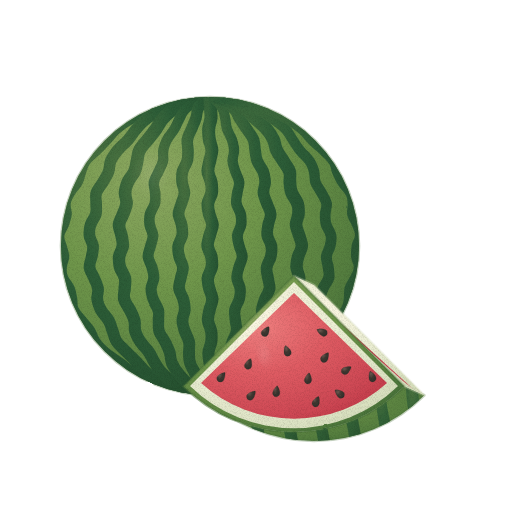
t = 0.00 s
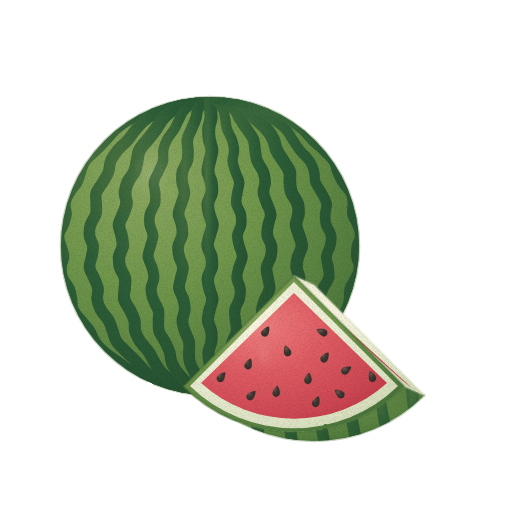
t = 1.43 s
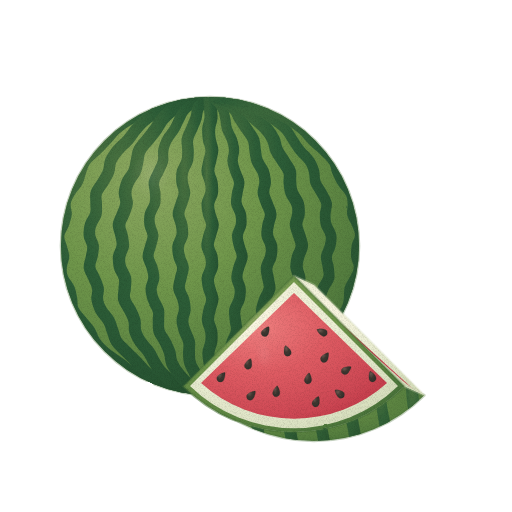
t = 2.85 s
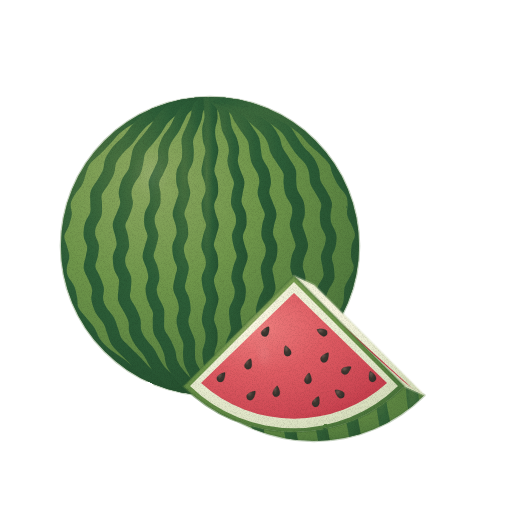
t = 3.80 s
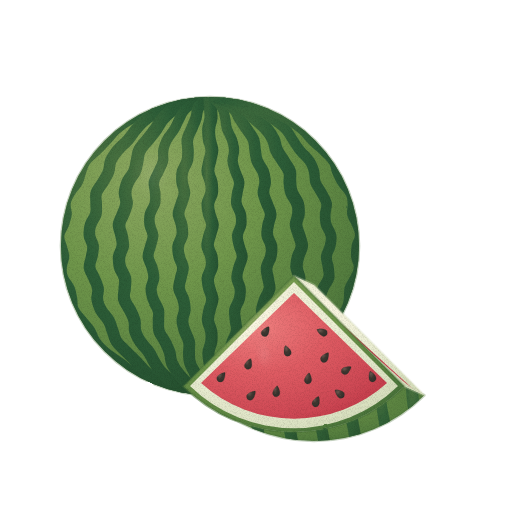
t = 4.75 s
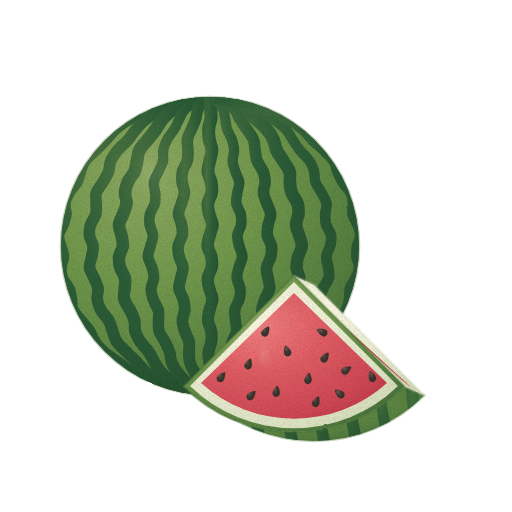
t = 6.18 s

The animated SVG that drew these frames (rendered in a browser with its animation timeline set to each time). Animation: 2 CSS @keyframes rules; one cycle of 7.60 s, repeats indefinitely.

<svg xmlns="http://www.w3.org/2000/svg" viewBox="0 0 512 512" role="img" aria-label="수박 — 움직임, 윤곽 없는 수채" data-asset="watercolor-watermelon-motion" data-food="watermelon" data-style="watercolor" data-variant="motion" stroke-linecap="round" stroke-linejoin="round"><title>수박</title><desc>단면 없는 둥근 줄무늬 통수박 한 개 앞에 붉은 과육과 검은 씨가 드러난 사분의 일 조각이 붙어 놓여 있다.</desc><style>[data-asset="watercolor-watermelon-motion"] [data-part="whole-shine"]{transform-box:fill-box;transform-origin:center;animation:watercolor-watermelon-motion-m0 7.6s cubic-bezier(.37,0,.63,1) 0s infinite}[data-asset="watercolor-watermelon-motion"] [data-part="cut-shine"]{transform-box:fill-box;transform-origin:center;animation:watercolor-watermelon-motion-m1 7.6s cubic-bezier(.37,0,.63,1) -2.888s infinite}@keyframes watercolor-watermelon-motion-m0{0%,100%{opacity:0.34}25%{opacity:0.453}75%{opacity:0.273}}@keyframes watercolor-watermelon-motion-m1{0%,100%{opacity:0.38}25%{opacity:0.515}75%{opacity:0.313}}@media (prefers-reduced-motion:reduce){[data-asset="watercolor-watermelon-motion"] *{animation:none!important}}</style><defs><radialGradient id="watercolor-watermelon-motion-g-skin-soft" cx="0.3" cy="0.26" r="0.84"><stop offset="0" stop-color="#8ea962"/><stop offset="0.45" stop-color="#70974b"/><stop offset="0.86" stop-color="#578040"/><stop offset="1" stop-color="#48723a"/></radialGradient><clipPath id="watercolor-watermelon-motion-clip0"><path d="M61 246 A149 149 0 1 0 359 246 A149 149 0 1 0 61 246Z"/></clipPath><radialGradient id="watercolor-watermelon-motion-g-stripe-soft" cx="0.3" cy="0.26" r="0.84"><stop offset="0" stop-color="#4a7240"/><stop offset="0.45" stop-color="#2d5e38"/><stop offset="0.86" stop-color="#265332"/><stop offset="1" stop-color="#224d2e"/></radialGradient><linearGradient id="watercolor-watermelon-motion-fade3" x1="0.15" y1="0.1" x2="0.95" y2="1"><stop offset="0" stop-color="#48723a" stop-opacity="0"/><stop offset="0.5" stop-color="#48723a" stop-opacity="0"/><stop offset="1" stop-color="#48723a" stop-opacity="0.25"/></linearGradient><radialGradient id="watercolor-watermelon-motion-gloss"><stop stop-color="#fffdf9" stop-opacity=".85"/><stop offset=".6" stop-color="#fffdf9" stop-opacity=".25"/><stop offset="1" stop-color="#fffdf9" stop-opacity="0"/></radialGradient><clipPath id="watercolor-watermelon-motion-clip1"><path d="M183.69 386.31 A156 156 0 0 0 404.31 386.31 L424.31 395.31 A156 156 0 0 1 203.69 395.31Z"/></clipPath><radialGradient id="watercolor-watermelon-motion-g-pith-soft" cx="0.3" cy="0.26" r="0.84"><stop offset="0" stop-color="#faf6e1"/><stop offset="0.45" stop-color="#edefd5"/><stop offset="0.86" stop-color="#dee4c5"/><stop offset="1" stop-color="#d5ddbb"/></radialGradient><radialGradient id="watercolor-watermelon-motion-g-flesh-soft" cx="0.3" cy="0.26" r="0.84"><stop offset="0" stop-color="#ef7f7f"/><stop offset="0.45" stop-color="#df5c63"/><stop offset="0.86" stop-color="#cf4955"/><stop offset="1" stop-color="#c53e4c"/></radialGradient><clipPath id="watercolor-watermelon-motion-clip2"><path d="M294 293 L201 383 A139 139 0 0 0 387 383Z"/></clipPath><linearGradient id="watercolor-watermelon-motion-fade9" x1="0.1" y1="0.1" x2="0.9" y2="1"><stop offset="0" stop-color="#c53e4c" stop-opacity="0"/><stop offset="0.6" stop-color="#c53e4c" stop-opacity="0"/><stop offset="1" stop-color="#c53e4c" stop-opacity="0.17"/></linearGradient><radialGradient id="watercolor-watermelon-motion-g-seed-soft" cx="0.3" cy="0.26" r="0.84"><stop offset="0" stop-color="#6c5951"/><stop offset="0.45" stop-color="#403831"/><stop offset="0.86" stop-color="#34322d"/><stop offset="1" stop-color="#2d2f2b"/></radialGradient><filter id="watercolor-watermelon-motion-fx" filterUnits="userSpaceOnUse" x="0" y="0" width="512" height="512" color-interpolation-filters="sRGB"><feTurbulence type="fractalNoise" baseFrequency="0.05" numOctaves="2" seed="7" result="w"/><feDisplacementMap in="SourceGraphic" in2="w" scale="1.4" xChannelSelector="R" yChannelSelector="G" result="d"/><feTurbulence type="fractalNoise" baseFrequency="1.35" numOctaves="2" seed="3" result="n"/><feColorMatrix in="n" type="matrix" values="0 0 0 0 0 0 0 0 0 0 0 0 0 0 0 0.24 0 0 0 -0.101" result="na"/><feComposite in="na" in2="d" operator="in" result="g"/><feMerge><feMergeNode in="d"/><feMergeNode in="g"/></feMerge></filter></defs><g filter="url(#watercolor-watermelon-motion-fx)"><g data-part="whole"><path d="M61 246 A149 149 0 1 0 359 246 A149 149 0 1 0 61 246Z" fill="url(#watercolor-watermelon-motion-g-skin-soft)" stroke="#48723a" stroke-width="2.6" stroke-opacity="0.32"/><g clip-path="url(#watercolor-watermelon-motion-clip0)"><path d="M195.4 92.2 C188.5 93.9 164.9 99.3 154 102.9 C143.2 106.5 137 110.1 130.3 113.8 C123.5 117.5 117.8 121.3 113.4 125 C108.9 128.7 106.8 132.5 103.4 136.1 C100 139.6 96.6 142.9 93 146.5 C89.4 150.2 84.3 153.9 81.5 157.8 C78.7 161.6 77.6 166 76.1 169.6 C74.7 173.3 74.7 176.2 72.9 179.7 C71.1 183.1 67.2 186.3 65.1 190.1 C63 194 60.8 198.7 60.1 202.6 C59.4 206.5 61.4 210.2 61.1 213.6 C60.8 217 59.6 219.4 58.4 222.9 C57.1 226.4 53.9 230.7 53.5 234.8 C53.1 238.8 55 243.6 55.8 247.2 C56.6 250.9 58.2 253.4 58.2 256.7 C58.2 260 55.9 263.1 55.7 267 C55.6 270.9 56 275.9 57.4 279.9 C58.8 283.8 62.6 287.4 64 290.8 C65.4 294.2 65.4 296.7 66.1 300.2 C66.7 303.8 66.2 308.2 67.9 312.2 C69.7 316.2 73.8 320.3 76.6 324 C79.5 327.7 82.6 330.8 84.8 334.3 C87 337.8 87.4 341.4 90.1 345.1 C92.7 348.9 96.4 353 100.6 356.8 C104.9 360.6 110.7 364.2 115.7 367.8 C120.7 371.5 124.5 375.1 130.6 378.8 C136.6 382.5 141.1 386.3 151.9 390 C162.6 393.7 188 399 195.3 400.8 L198.1 389.2 C191.1 387.4 165.9 382.1 155.7 378.7 C145.5 375.3 142.3 372.1 136.8 368.7 C131.3 365.3 127.4 361.8 122.6 358.3 C117.9 354.9 112.2 351.3 108.3 348 C104.5 344.7 101.9 341.8 99.6 338.5 C97.3 335.1 96.8 331.6 94.5 328 C92.2 324.4 88.4 320.4 85.7 317 C83 313.6 79.8 310.7 78.4 307.5 C76.9 304.4 77.9 301.7 77.2 298.2 C76.6 294.7 76 290.1 74.4 286.4 C72.9 282.7 69.2 279.1 67.9 276 C66.7 272.8 66.6 270.8 66.9 267.6 C67.1 264.3 69.4 260.4 69.3 256.6 C69.2 252.8 67.4 248.2 66.5 244.8 C65.7 241.3 64 239 64.4 235.9 C64.7 232.9 67.3 230.1 68.6 226.5 C69.8 223 71.5 218.3 71.8 214.6 C72.2 210.8 70.3 207.4 70.7 204.2 C71.1 201.1 72.4 198.7 74.3 195.4 C76.3 192.2 80.3 188.3 82.2 184.6 C84.2 180.9 84.7 176.8 85.9 173.4 C87.2 169.9 87.5 167.2 89.9 163.9 C92.3 160.7 96.8 157.4 100.3 153.9 C103.8 150.4 107.6 146.6 110.9 143.1 C114.1 139.6 115.9 136.2 119.9 132.9 C123.9 129.5 128.9 126.1 135.1 122.7 C141.3 119.3 146.7 115.9 157.2 112.4 C167.7 108.9 191.1 103.6 197.9 101.8Z" fill="url(#watercolor-watermelon-motion-g-stripe-soft)"/><path d="M197.8 91.5 C192.1 93.3 172.8 98.6 163.9 102.3 C154.9 105.9 149.2 109.8 143.9 113.6 C138.6 117.4 135.5 121.3 132.1 125 C128.8 128.7 127 132.1 123.9 135.7 C120.7 139.3 116.2 142.7 113.1 146.5 C110.1 150.3 107 154.7 105.4 158.6 C103.7 162.4 104.4 166.1 103.1 169.5 C101.9 172.9 100 175.6 97.9 179.2 C95.9 182.8 92 187 90.8 191 C89.5 195 90.4 199.7 90.3 203.3 C90.2 206.9 91 209.3 90.1 212.6 C89.3 215.9 86.1 219.1 85 223 C83.9 226.9 83.2 232.1 83.6 236 C83.9 240 86.7 243.4 87.1 246.6 C87.5 249.9 86.5 252.2 85.9 255.7 C85.4 259.2 83.2 263.8 83.7 267.9 C84.1 272 87.1 276.5 88.5 280.1 C89.9 283.7 91.6 286.1 92.1 289.5 C92.6 292.8 90.8 296.1 91.4 300 C92 303.9 93.6 308.8 95.6 312.7 C97.6 316.6 101.6 320 103.5 323.4 C105.4 326.8 105.7 329.6 107.1 333.3 C108.5 336.9 109.2 341.2 111.8 345.1 C114.4 349 119.1 352.9 122.7 356.6 C126.3 360.3 129.8 363.6 133.4 367.3 C137 370.9 139.2 374.7 144.1 378.4 C149.1 382.2 154 386.2 162.9 389.9 C171.8 393.6 192 398.9 197.8 400.7 L201.3 389.3 C195.7 387.5 175.8 382.2 167.5 378.8 C159.2 375.4 155.7 372.3 151.5 369 C147.2 365.7 145.3 362.3 141.9 358.9 C138.6 355.4 134.6 351.7 131.2 348.2 C127.9 344.8 123.9 341.7 121.7 338.5 C119.6 335.3 119.5 332.5 118.2 329 C116.9 325.6 115.9 321.3 113.9 317.6 C111.9 313.9 107.9 310.2 106.1 307 C104.3 303.8 103.5 301.6 103.1 298.4 C102.8 295.2 104.4 291.5 103.8 287.7 C103.2 283.9 100.9 279.3 99.5 275.8 C98.1 272.3 95.8 269.7 95.4 266.7 C95.1 263.6 97 261.1 97.6 257.6 C98.2 254 99.2 249.2 98.9 245.4 C98.5 241.5 95.7 237.9 95.3 234.7 C94.9 231.5 95.2 229.6 96.2 226.4 C97.3 223.2 100.6 219.4 101.5 215.5 C102.5 211.7 101.9 207.1 102 203.6 C102.1 200.1 100.9 197.7 101.9 194.6 C102.9 191.5 106 188.6 108.1 185.1 C110.1 181.6 112.8 177.2 114.1 173.5 C115.5 169.8 114.8 166.4 116.1 163.1 C117.5 159.9 119.4 157.2 122.2 153.9 C124.9 150.6 129.5 146.9 132.6 143.4 C135.7 139.9 137.8 136.2 140.8 132.8 C143.8 129.4 146.1 126.3 150.7 123 C155.3 119.7 159.8 116.4 168.3 113 C176.7 109.6 195.8 104.3 201.3 102.5Z" fill="url(#watercolor-watermelon-motion-g-stripe-soft)"/><path d="M199.7 90.9 C195.3 92.7 180 98.1 173.1 101.9 C166.2 105.7 162.1 109.9 158.4 113.8 C154.7 117.7 153.4 121.5 150.8 125.1 C148.2 128.7 145.5 131.9 142.7 135.6 C139.8 139.3 135.8 143.3 133.8 147.3 C131.8 151.3 131.7 155.7 130.8 159.4 C129.9 163 130.1 165.5 128.6 168.9 C127.1 172.3 123.6 175.6 121.9 179.5 C120.3 183.5 119 188.5 118.7 192.4 C118.4 196.3 120.4 199.6 120.2 202.8 C119.9 206.1 118.4 208.4 117.1 212 C115.9 215.5 113 220.1 112.7 224.2 C112.4 228.3 114.6 232.9 115.3 236.5 C115.9 240 116.9 242.1 116.5 245.3 C116.1 248.6 113.4 251.9 112.9 255.8 C112.5 259.8 113.1 265 114 268.9 C115 272.8 118.1 276 118.8 279.2 C119.6 282.5 118.6 284.8 118.5 288.3 C118.4 291.9 117.2 296.6 118.2 300.7 C119.1 304.7 122.6 309 124.3 312.5 C126.1 316.1 127.6 318.6 128.5 322 C129.3 325.4 128.2 329 129.3 332.8 C130.5 336.7 132.9 341.3 135.3 345.1 C137.8 349 141.6 352.3 144 355.8 C146.4 359.4 147.4 362.6 149.8 366.3 C152.2 370 154.4 374.2 158.5 378.1 C162.6 382 167.4 385.9 174.3 389.7 C181.2 393.4 195.6 398.7 199.8 400.5 L204.5 389.5 C200.4 387.7 186.3 382.4 180 379.1 C173.7 375.7 170.2 372.6 166.9 369.3 C163.5 366.1 162.1 363.2 160 359.8 C157.9 356.4 156.5 352.6 154.1 349 C151.7 345.5 147.8 341.7 145.6 338.5 C143.4 335.2 142 332.7 141.1 329.5 C140.3 326.2 141.4 322.7 140.4 319 C139.5 315.3 137.2 310.7 135.5 307.2 C133.7 303.6 130.9 300.8 130.2 297.7 C129.4 294.7 130.8 292.3 130.9 288.8 C131.1 285.3 131.8 280.5 131 276.6 C130.2 272.7 127.1 268.8 126.1 265.7 C125.2 262.5 124.9 260.6 125.4 257.4 C125.9 254.3 128.7 250.5 129.1 246.7 C129.4 242.8 128.3 237.8 127.7 234.3 C127.1 230.7 125.1 228.2 125.4 225.2 C125.6 222.2 127.9 219.7 129.1 216.2 C130.4 212.6 132.5 207.8 132.9 204 C133.3 200.2 131.3 196.4 131.5 193.2 C131.6 190 132.2 187.9 133.7 184.7 C135.2 181.6 138.8 177.8 140.4 174.1 C142 170.4 142.6 165.9 143.4 162.4 C144.2 158.9 143.8 156.3 145.4 153.1 C147 150 150.3 147 153 143.6 C155.6 140.2 158.9 136.2 161.4 132.7 C163.9 129.3 164.9 126 167.9 122.8 C170.9 119.6 173.3 116.7 179.4 113.4 C185.5 110.1 200.5 104.8 204.7 103.1Z" fill="url(#watercolor-watermelon-motion-g-stripe-soft)"/><path d="M202.1 92.7 C199.1 94.6 188.2 100 183.7 103.8 C179.2 107.6 177.6 112 175.3 115.7 C173.1 119.5 172.2 122.7 170.1 126.3 C167.9 129.9 164.5 133.4 162.5 137.2 C160.5 141 159 145.5 158.2 149.2 C157.5 153 158.7 156.4 157.9 159.7 C157.2 163.1 155.3 165.8 153.8 169.4 C152.3 173 149.4 177.4 148.7 181.3 C148 185.2 149.7 189.5 149.8 193 C150 196.5 150.5 198.9 149.7 202.2 C148.8 205.5 145.7 208.9 144.8 212.8 C143.9 216.7 143.9 221.7 144.4 225.5 C144.8 229.2 147.3 232.3 147.5 235.6 C147.6 238.8 146 241.2 145.2 244.8 C144.4 248.4 142.3 253 142.6 257 C142.8 261 145.6 265.3 146.6 268.7 C147.5 272.2 148.4 274.4 148.2 277.7 C148 281 145.5 284.5 145.5 288.4 C145.4 292.3 146.6 297.2 147.8 301 C149.1 304.8 152 308 152.8 311.2 C153.6 314.5 152.6 317.1 152.7 320.7 C152.9 324.3 152.4 328.9 153.6 332.9 C154.7 336.8 158.2 340.8 159.9 344.4 C161.7 347.9 163 350.7 164.1 354.2 C165.2 357.7 164.9 361.5 166.5 365.4 C168.2 369.2 171 373.5 174.1 377.4 C177.2 381.3 180.5 385.2 185 389 C189.5 392.7 198.6 398.1 201.3 400 L208 390 C205.4 388.3 196.7 383.1 192.6 379.7 C188.5 376.4 185.9 373.2 183.4 370 C180.8 366.9 178.7 364 177.4 360.8 C176 357.5 176.4 354.2 175.3 350.6 C174.1 347 172.1 342.7 170.3 339.2 C168.6 335.7 165.6 332.6 164.6 329.4 C163.6 326.3 164.3 323.8 164.2 320.3 C164.1 316.8 164.8 312.3 163.9 308.5 C162.9 304.7 159.8 300.7 158.6 297.4 C157.4 294.1 156.6 291.9 156.7 288.7 C156.9 285.5 159.3 282 159.4 278.2 C159.5 274.3 158.3 269.5 157.3 265.8 C156.4 262.2 153.8 259.4 153.6 256.3 C153.4 253.2 155.2 250.7 155.9 247.2 C156.7 243.7 158.5 239 158.4 235.1 C158.3 231.3 155.7 227.3 155.1 224 C154.6 220.7 154.4 218.6 155.3 215.3 C156.1 212.1 159.2 208.5 160.1 204.7 C161 200.9 160.6 196.2 160.4 192.5 C160.3 188.9 158.6 186.2 159.1 183 C159.6 179.8 161.9 177.1 163.4 173.6 C164.9 170.1 167.3 165.7 168.1 162 C168.9 158.3 167.8 154.5 168.4 151.2 C169 147.8 169.9 145.2 171.6 142 C173.4 138.7 176.8 135.1 178.8 131.5 C180.9 128 182.2 124.2 184.1 120.9 C186 117.5 186.4 114.7 190.2 111.5 C194.1 108.2 204.4 103 207.3 101.3Z" fill="url(#watercolor-watermelon-motion-g-stripe-soft)"/><path d="M202.7 93.3 C201.1 95.3 195.4 101.1 193.4 104.9 C191.3 108.8 191.6 112.8 190.4 116.5 C189.2 120.1 187.6 123.1 186.2 126.8 C184.7 130.5 182.4 134.7 181.7 138.6 C181 142.5 182.2 146.7 182.1 150.1 C182.1 153.6 182.4 156.1 181.5 159.4 C180.6 162.7 177.7 166.3 176.8 170.1 C175.9 174 176 178.9 176.3 182.7 C176.6 186.4 178.7 189.4 178.6 192.6 C178.5 195.8 176.8 198.3 175.8 201.9 C174.8 205.4 172.6 210.1 172.6 214.1 C172.7 218.1 175.2 222.3 175.8 225.7 C176.4 229.1 176.9 231.2 176.4 234.4 C175.8 237.7 172.8 241.3 172.4 245.2 C171.9 249.1 172.7 254.2 173.5 257.9 C174.3 261.7 176.8 264.5 177 267.7 C177.3 270.9 175.6 273.3 175 276.9 C174.3 280.5 172.8 285.3 173.2 289.3 C173.7 293.2 176.6 297.3 177.5 300.7 C178.5 304.1 179 306.3 178.8 309.6 C178.6 312.9 176.4 316.6 176.5 320.5 C176.5 324.4 178 329.2 179.1 332.9 C180.2 336.7 182.6 339.6 183.2 342.9 C183.9 346.2 182.9 349.1 183 352.7 C183.2 356.4 183.2 360.9 184.4 364.8 C185.5 368.7 188.2 372.4 189.8 376.2 C191.5 379.9 192.3 383.6 194.4 387.3 C196.4 391 200.9 396.6 202.3 398.5 L212 391.5 C210.8 389.9 206.7 384.8 204.8 381.4 C203 378.1 202.3 374.6 200.8 371.3 C199.3 367.9 196.8 364.6 195.8 361.4 C194.9 358.2 195.1 355.6 195 352.1 C194.8 348.7 195.7 344.4 194.9 340.6 C194.2 336.8 191.6 332.7 190.5 329.4 C189.4 326 188.3 323.7 188.4 320.5 C188.4 317.3 190.6 313.9 190.7 310.1 C190.8 306.3 190 301.4 189 297.7 C188.1 294 185.4 291 185 287.9 C184.6 284.8 186 282.5 186.6 279 C187.3 275.5 189.1 270.8 188.8 266.9 C188.6 262.9 185.8 258.7 185 255.4 C184.2 252 183.6 250 184 246.8 C184.5 243.6 187.4 240.1 188 236.3 C188.6 232.4 188 227.4 187.4 223.7 C186.8 220 184.5 217.1 184.4 214 C184.3 210.9 186.1 208.5 187.1 205 C188.1 201.5 190.2 196.9 190.3 193 C190.4 189.1 188.3 185 187.9 181.6 C187.6 178.3 187.4 176.1 188.2 172.9 C189 169.6 191.9 166.1 192.8 162.3 C193.8 158.6 193.8 153.9 193.8 150.3 C193.9 146.7 192.6 143.8 193.2 140.6 C193.7 137.3 195.6 134.5 197 131.1 C198.4 127.7 200.3 123.5 201.4 120.1 C202.5 116.6 201.9 113.6 203.6 110.4 C205.3 107.1 210.3 102.3 211.7 100.7Z" fill="url(#watercolor-watermelon-motion-g-stripe-soft)"/><path d="M203.2 97.4 C203.3 99.2 203.7 104.6 203.9 108 C204.1 111.4 204.7 114.3 204.4 117.8 C204.1 121.2 202.4 124.7 202.2 128.4 C202 132.2 202.4 136.9 202.9 140.5 C203.5 144.2 205.3 147.2 205.4 150.3 C205.5 153.5 204.1 156.1 203.4 159.7 C202.8 163.3 201.3 168 201.5 171.9 C201.7 175.8 204.2 179.9 204.8 183.2 C205.5 186.6 205.9 188.6 205.3 191.8 C204.8 195.1 202 198.8 201.6 202.7 C201.2 206.6 202.2 211.7 203 215.4 C203.7 219.1 206 221.8 206.1 224.9 C206.2 228 204.3 230.4 203.5 234 C202.7 237.6 201.1 242.5 201.4 246.5 C201.7 250.5 204.5 254.5 205.2 257.8 C205.9 261.1 206.1 263 205.5 266.3 C204.9 269.5 202.1 273.3 201.7 277.2 C201.3 281.2 202.5 286.2 203.2 289.8 C204 293.5 206.1 296.2 206.1 299.3 C206.2 302.4 204.3 305 203.6 308.6 C202.9 312.2 201.6 317 201.9 320.9 C202.1 324.9 204.6 328.7 205.1 332.1 C205.7 335.4 205.7 337.7 205.2 341 C204.8 344.3 202.7 348.1 202.4 352 C202.1 355.8 203.1 360.2 203.6 363.9 C204.1 367.5 205.2 370.4 205.2 373.8 C205.3 377.1 204.1 380.4 203.8 383.9 C203.6 387.5 203.8 393.1 203.8 395 L215.8 395 C215.8 393.3 215.6 388.3 215.8 384.8 C216.1 381.2 217.4 377.4 217.3 373.6 C217.3 369.9 216.1 365.7 215.6 362.3 C215.1 358.8 214.2 356.2 214.5 352.9 C214.8 349.6 216.9 346.3 217.3 342.6 C217.8 338.8 217.8 334 217.2 330.2 C216.7 326.5 214.4 323.2 214.1 320.1 C213.9 316.9 215 314.6 215.7 311.1 C216.4 307.6 218.6 303.1 218.5 299.1 C218.5 295.1 216.1 290.7 215.4 287.3 C214.6 283.9 213.7 281.8 214.1 278.6 C214.5 275.5 217.3 272.2 217.9 268.3 C218.5 264.4 218.2 259.3 217.5 255.5 C216.9 251.7 214.2 248.6 213.9 245.5 C213.7 242.4 215 240.2 215.9 236.7 C216.7 233.3 218.9 228.6 218.8 224.6 C218.7 220.6 216.2 216.2 215.4 212.8 C214.7 209.4 213.9 207.3 214.3 204.2 C214.7 201 217.5 197.6 218 193.7 C218.5 189.9 218.1 184.8 217.5 181 C216.9 177.3 214.6 174.3 214.4 171.1 C214.2 167.9 215.5 165.5 216.2 162 C216.8 158.5 218.4 154 218.4 150.1 C218.3 146.2 216.3 142.1 215.8 138.6 C215.3 135.2 215 132.7 215.2 129.4 C215.5 126.1 217.2 122.5 217.5 118.8 C217.8 115.1 217.2 111 217 107.3 C216.8 103.6 216.5 98.4 216.4 96.6Z" fill="url(#watercolor-watermelon-motion-g-stripe-soft)"/><path d="M208.9 100.3 C210.3 102 215.8 107 217.6 110.2 C219.5 113.4 219.4 116.1 220.2 119.5 C220.9 122.8 221 126.9 222.1 130.5 C223.3 134.1 225.9 137.9 227 141.2 C228.1 144.5 228.8 147.1 228.9 150.4 C229 153.7 227.2 157.4 227.4 161.2 C227.7 164.9 229.2 169.5 230.3 173 C231.3 176.6 233.6 179.5 233.9 182.7 C234.2 185.8 232.5 188.5 232.1 192.1 C231.6 195.7 230.5 200.4 231.1 204.2 C231.6 208.1 234.6 211.9 235.4 215.2 C236.1 218.5 236.2 220.6 235.7 223.9 C235.1 227.2 232.3 231 232 234.9 C231.7 238.8 233.1 243.6 233.9 247.2 C234.7 250.8 236.7 253.4 236.7 256.5 C236.6 259.7 234.4 262.3 233.5 265.9 C232.6 269.6 231.2 274.4 231.3 278.2 C231.5 282.1 234.1 285.9 234.5 289.2 C234.9 292.4 234.6 294.6 233.7 297.9 C232.8 301.1 229.9 305 229.2 308.8 C228.6 312.7 229.4 317.4 229.7 320.9 C229.9 324.5 231.3 327.1 230.8 330.3 C230.3 333.5 228 336.4 226.8 339.9 C225.6 343.5 224 347.9 223.5 351.7 C223 355.4 224.1 358.9 223.6 362.2 C223.2 365.5 222.1 368.2 220.6 371.3 C219.2 374.5 217.3 377.8 215.2 381.2 C213 384.5 209 389.8 207.7 391.5 L217.5 398.5 C218.8 396.7 222.9 391.3 225.2 387.5 C227.6 383.8 229.8 380 231.5 376.1 C233.2 372.2 234.7 367.8 235.3 364 C235.9 360.1 234.7 356.6 235.1 353.2 C235.6 349.8 236.6 347.2 237.8 343.6 C239 340.1 241.7 335.9 242.2 332 C242.8 328 241.4 323.6 241.1 320.1 C240.9 316.5 239.9 314.1 240.5 310.9 C241.1 307.6 243.9 304.4 244.7 300.6 C245.6 296.8 246.1 291.8 245.7 288 C245.3 284.1 242.8 280.8 242.5 277.6 C242.3 274.4 243.4 272.1 244.3 268.6 C245.2 265.1 247.7 260.7 247.8 256.7 C247.8 252.8 245.4 248.3 244.6 244.8 C243.8 241.3 242.6 239 242.9 235.8 C243.2 232.6 245.9 229.3 246.4 225.5 C246.9 221.7 246.7 216.7 245.9 212.9 C245.1 209.1 242.2 205.9 241.7 202.6 C241.1 199.4 242.2 197 242.6 193.5 C243.1 190 244.8 185.5 244.4 181.6 C244.1 177.7 241.4 173.5 240.3 170 C239.2 166.4 238 163.9 237.8 160.6 C237.7 157.2 239.4 153.8 239.2 150 C239.1 146.3 238 141.7 236.8 138 C235.5 134.2 233 130.9 231.9 127.4 C230.8 123.9 231 120.8 230.1 117.1 C229.1 113.4 228.6 109 226.3 105.1 C224 101.2 218 95.6 216.4 93.7Z" fill="url(#watercolor-watermelon-motion-g-stripe-soft)"/><path d="M212.4 101.9 C215.2 103.6 225.1 108.7 228.8 112 C232.5 115.2 232.5 118.1 234.6 121.5 C236.8 124.8 239.5 128.7 241.7 132.1 C244 135.5 246.8 138.5 248 141.7 C249.3 144.9 248.7 147.7 249.4 151.2 C250 154.7 250.3 159.2 251.7 162.9 C253 166.6 256.3 170.3 257.6 173.6 C258.9 176.8 259.2 179 259.3 182.3 C259.3 185.5 257.3 189.4 257.6 193.3 C258 197.1 260 201.8 261.2 205.3 C262.4 208.8 264.6 211.4 264.8 214.5 C265 217.5 262.9 220.2 262.4 223.8 C261.8 227.4 261 232.4 261.5 236.2 C262 240.1 265 243.8 265.5 246.9 C266.1 250.1 265.8 252.1 265 255.4 C264.2 258.6 261.3 262.6 260.8 266.5 C260.3 270.4 261.6 275.2 262.1 278.7 C262.6 282.2 264.1 284.6 263.6 287.7 C263.1 290.8 260.5 293.6 259.3 297.2 C258 300.9 256.4 305.6 256 309.4 C255.7 313.2 257.5 316.7 257.3 319.9 C257 323.2 256 325.5 254.5 328.7 C253 332 249.7 335.9 248.3 339.6 C246.8 343.3 246.7 347.5 245.8 351 C245 354.4 244.8 357.1 243.1 360.3 C241.4 363.4 238.1 366.7 235.5 370 C232.9 373.2 231.4 376.5 227.5 379.8 C223.6 383.2 214.7 388.3 212.2 390 L218.8 400 C221.6 398.1 230.9 392.7 235.3 388.9 C239.6 385.1 241.8 381.3 244.9 377.5 C247.9 373.6 251.6 369.8 253.7 365.9 C255.7 362 256.4 357.6 257.4 353.9 C258.3 350.2 258 347.4 259.4 344 C260.7 340.6 263.8 337.4 265.4 333.5 C267 329.7 268.7 324.9 269.1 321.1 C269.5 317.2 267.7 313.6 267.9 310.3 C268.1 307 269.2 304.7 270.4 301.2 C271.7 297.7 274.8 293.4 275.4 289.4 C275.9 285.4 274.3 280.7 273.8 277.1 C273.4 273.6 272.1 271.3 272.5 268.1 C273 264.9 275.8 261.8 276.5 257.9 C277.3 254.1 277.8 249 277.2 245.1 C276.6 241.2 273.7 237.7 273.2 234.5 C272.6 231.2 273.5 229.1 274 225.6 C274.6 222.2 276.8 217.7 276.5 213.7 C276.2 209.7 273.6 205.1 272.4 201.6 C271.2 198 269.6 195.6 269.3 192.3 C269.1 189.1 271.1 185.8 271 182 C270.8 178.2 270 173.3 268.6 169.4 C267.2 165.6 263.9 162.2 262.6 158.8 C261.3 155.4 261.5 152.8 260.9 149.2 C260.2 145.7 260.4 141.3 258.9 137.4 C257.3 133.5 253.9 129.5 251.5 125.7 C249.1 122 246.9 118.8 244.4 115.1 C241.9 111.4 240.8 107.1 236.5 103.3 C232.2 99.5 221.5 93.9 218.5 92.1Z" fill="url(#watercolor-watermelon-motion-g-stripe-soft)"/><path d="M215.6 103.1 C219.6 104.8 233.7 110 239.5 113.3 C245.4 116.7 246.9 119.8 250.6 123.2 C254.3 126.5 258.7 130 261.5 133.2 C264.3 136.4 266 139.1 267.5 142.4 C269.1 145.7 269 149.3 270.7 152.9 C272.4 156.6 275.6 160.8 277.7 164.2 C279.8 167.6 282.4 170.3 283.4 173.4 C284.4 176.5 283.1 179.2 283.5 182.8 C283.8 186.4 284.3 191.2 285.6 194.9 C286.9 198.7 290.3 202.3 291.4 205.4 C292.5 208.5 292.4 210.4 292.1 213.6 C291.8 216.9 289.6 221 289.7 224.9 C289.9 228.8 292.1 233.5 293 237 C294 240.5 295.7 242.7 295.6 245.7 C295.4 248.7 292.9 251.5 292 255.1 C291.1 258.8 290.1 263.8 290.3 267.6 C290.5 271.4 292.9 274.8 293 278 C293.1 281.1 292.2 283.1 290.9 286.4 C289.6 289.6 286.3 293.7 285.3 297.6 C284.2 301.4 284.9 305.9 284.7 309.4 C284.4 312.8 285.1 315.1 283.8 318.2 C282.5 321.4 279.2 324.5 277.1 328 C275.1 331.6 272.8 335.9 271.3 339.5 C269.9 343.1 270.2 346.4 268.6 349.6 C266.9 352.9 264.4 355.7 261.4 359 C258.4 362.3 254.2 366 250.6 369.3 C247.1 372.7 246 375.8 240.2 379.2 C234.4 382.5 219.9 387.8 215.9 389.5 L220.6 400.5 C224.8 398.7 239.9 393.3 246.3 389.6 C252.7 385.8 254.9 381.9 258.9 378.1 C262.9 374.4 267 370.9 270.4 367.1 C273.8 363.3 277.3 359.1 279.4 355.2 C281.4 351.4 281.3 347.5 282.7 344 C284.1 340.5 285.6 337.8 287.7 334.2 C289.8 330.7 293.7 326.7 295.2 322.8 C296.8 318.8 296.6 314 297 310.3 C297.3 306.7 296.3 304.1 297.2 300.9 C298.1 297.6 301.1 294.6 302.5 290.8 C303.9 286.9 305.4 281.9 305.5 277.9 C305.5 273.9 303 270.2 302.8 267 C302.6 263.7 303.3 261.6 304.2 258.2 C305.1 254.7 308 250.4 308.1 246.3 C308.3 242.2 306.2 237.3 305.2 233.7 C304.3 230.1 302.5 227.7 302.4 224.5 C302.3 221.3 304.6 218.3 304.8 214.5 C305 210.7 304.8 205.5 303.6 201.5 C302.4 197.5 298.9 194 297.7 190.6 C296.4 187.3 296.6 185 296.3 181.5 C295.9 178 297 173.6 295.7 169.6 C294.5 165.6 291 161.2 288.8 157.5 C286.6 153.8 284.1 150.9 282.5 147.5 C280.9 144 281.2 140.6 279.3 136.8 C277.4 133 274.7 128.5 271.4 124.7 C268.1 120.8 263.6 117.2 259.4 113.4 C255.2 109.6 252.6 105.7 246.1 101.9 C239.7 98.2 225.1 92.8 220.8 90.9Z" fill="url(#watercolor-watermelon-motion-g-stripe-soft)"/><path d="M219.2 101.8 C224.6 103.5 243.1 108.8 251.4 112.3 C259.6 115.7 263.6 119.1 268.6 122.5 C273.7 125.9 278.3 129.2 281.6 132.5 C284.9 135.9 286 139 288.4 142.5 C290.7 146 293 149.9 295.8 153.4 C298.6 157 303 160.5 305.2 163.7 C307.4 167 308.1 169.6 309 172.9 C309.9 176.3 309.2 180.2 310.5 183.9 C311.8 187.6 315 191.8 316.8 195.2 C318.6 198.6 320.7 201.2 321.2 204.3 C321.8 207.5 319.9 210.4 319.8 214 C319.8 217.6 320 222.4 320.9 226.1 C321.9 229.9 325 233.2 325.6 236.3 C326.2 239.5 325.5 241.5 324.7 244.9 C323.9 248.2 321.2 252.3 320.9 256.2 C320.6 260 322.3 264.5 322.7 267.9 C323.1 271.3 324.1 273.5 323.3 276.6 C322.5 279.7 319.3 282.7 317.8 286.4 C316.2 290 314.7 294.7 314.1 298.3 C313.5 302 314.9 305.2 314.1 308.4 C313.3 311.5 311.3 314.1 309.1 317.4 C306.9 320.7 302.9 324.6 300.8 328.2 C298.7 331.9 298 335.8 296.4 339.2 C294.7 342.6 293.5 345.3 290.7 348.6 C287.8 351.8 283 355.2 279 358.6 C275.1 362 271.3 365.6 266.9 369 C262.5 372.4 260.7 375.5 252.7 378.9 C244.7 382.3 224.6 387.5 218.9 389.3 L222.5 400.7 C228.3 398.9 248.8 393.6 257.4 389.8 C266 386.1 269.2 382.1 274.1 378.4 C279 374.7 282.5 371.2 286.7 367.5 C291 363.8 296.1 360.1 299.5 356.3 C302.8 352.4 304.9 348.1 306.8 344.4 C308.6 340.7 308.8 337.5 310.8 334 C312.8 330.6 316.3 327.4 318.7 323.6 C321.1 319.9 324 315.3 325.1 311.4 C326.2 307.4 324.8 303.5 325.3 300.1 C325.8 296.7 326.7 294.2 328.2 290.8 C329.6 287.3 333.2 283.3 334.2 279.3 C335.1 275.3 334.1 270.4 333.8 266.7 C333.4 263 331.7 260.4 331.9 257.1 C332.2 253.9 334.7 250.9 335.5 247.1 C336.2 243.4 337 238.3 336.3 234.4 C335.7 230.4 332.4 226.7 331.4 223.3 C330.5 219.9 330.5 217.6 330.6 214.2 C330.7 210.7 332.5 206.5 331.8 202.5 C331.1 198.5 328.1 194 326.2 190.3 C324.3 186.6 321.6 183.8 320.5 180.4 C319.3 177 320.2 173.8 319.1 170.1 C318 166.3 316.4 161.8 313.8 158 C311.3 154.1 306.8 150.5 303.9 147 C301.1 143.4 299.3 140.3 296.8 136.7 C294.3 133 292.6 129.1 288.9 125.3 C285.1 121.6 279.9 117.8 274.3 114.1 C268.7 110.3 263.9 106.6 255.3 103 C246.6 99.4 227.8 94 222.3 92.2Z" fill="url(#watercolor-watermelon-motion-g-stripe-soft)"/><path d="M221.8 102.6 C228.6 104.4 252.3 109.7 262.8 113.2 C273.4 116.6 279 120 285 123.4 C291 126.7 294.9 129.9 298.8 133.3 C302.7 136.7 304.9 140.2 308.5 143.7 C312 147.2 316.9 151 320.3 154.4 C323.8 157.7 327.2 160.7 329.2 164 C331.2 167.2 330.9 170.2 332.4 173.8 C333.9 177.3 335.9 181.7 338.2 185.3 C340.4 188.9 344.4 192.2 345.9 195.3 C347.5 198.5 347.4 200.6 347.6 203.9 C347.8 207.3 346.5 211.5 347.3 215.3 C348.1 219.1 351.1 223.4 352.4 226.7 C353.7 230.1 355.1 232.2 355 235.2 C354.9 238.3 352.3 241.3 351.7 244.9 C351.1 248.6 350.8 253.6 351.1 257.2 C351.5 260.9 353.8 264 353.8 267 C353.7 270.1 352.2 272.3 350.7 275.6 C349.2 278.9 345.9 283.1 344.7 286.9 C343.6 290.6 344.4 294.8 343.8 298.2 C343.3 301.5 343.3 303.8 341.5 306.9 C339.7 310.1 335.5 313.4 332.9 317 C330.3 320.5 327.8 324.7 325.8 328.3 C323.8 331.8 323.6 334.9 321.1 338.1 C318.6 341.4 314.8 344.5 310.8 347.9 C306.8 351.2 301.4 354.9 297 358.3 C292.5 361.8 289.4 365.2 283.9 368.6 C278.5 372 274.6 375.2 264.2 378.7 C253.9 382.1 228.8 387.4 221.7 389.2 L224.6 400.8 C231.9 399 257.1 393.7 268 390 C278.9 386.4 284.2 382.5 290.2 378.8 C296.3 375.1 299.6 371.4 304.3 367.8 C309 364.2 314.1 360.7 318.5 357 C322.9 353.3 327.6 349.2 330.6 345.4 C333.6 341.6 334.2 337.6 336.2 334 C338.2 330.5 339.9 327.6 342.5 324 C345.1 320.5 349.7 316.7 351.8 312.8 C354 308.8 354.8 304 355.5 300.2 C356.2 296.5 355.1 293.6 356.1 290.3 C357.1 287 360 284.1 361.5 280.3 C363.1 276.5 365.4 271.6 365.6 267.5 C365.8 263.5 363.3 259.5 362.9 256 C362.5 252.6 362.7 250.5 363.3 247.1 C364 243.6 366.8 239.5 366.8 235.5 C366.8 231.4 364.8 226.5 363.5 222.7 C362.1 218.9 359.5 216.2 358.9 212.9 C358.2 209.6 359.7 206.7 359.3 202.9 C358.9 199.1 358.4 194.2 356.5 190.2 C354.6 186.2 350.3 182.5 348.1 179 C345.8 175.5 344.7 172.8 343.2 169.2 C341.7 165.7 341.6 161.6 339.1 157.7 C336.7 153.9 332.3 149.8 328.5 146.1 C324.8 142.3 320.3 139 316.6 135.4 C312.9 131.8 310.8 128.2 306.4 124.5 C302.1 120.8 297.4 116.9 290.7 113.2 C284 109.5 277.5 105.8 266.5 102.1 C255.5 98.5 231.6 93.2 224.6 91.4Z" fill="url(#watercolor-watermelon-motion-g-stripe-soft)"/><path d="M61 246 A149 149 0 1 0 359 246 A149 149 0 1 0 61 246Z" fill="url(#watercolor-watermelon-motion-fade3)"/><g data-part="whole-shine" opacity="0.34"><path d="M135.6 163.7 A18 34 31 1 0 166.4 182.3 A18 34 31 1 0 135.6 163.7Z" fill="url(#watercolor-watermelon-motion-gloss)" opacity="0.24"/></g></g></g><g data-part="quarter"><path d="M183.69 386.31 A156 156 0 0 0 404.31 386.31 L424.31 395.31 A156 156 0 0 1 203.69 395.31Z" fill="url(#watercolor-watermelon-motion-g-skin-soft)" stroke="#48723a" stroke-width="2.6" stroke-opacity="0.32"/><g clip-path="url(#watercolor-watermelon-motion-clip1)"><path d="M183.5 372.2 C183.6 377.1 182.5 389.2 183.8 401.6 C185.1 414.1 189.9 439.5 191.1 447.1 L202.9 444.9 C201.5 437.5 195.9 412.6 194.2 400.4 C192.5 388.2 192.8 376.6 192.5 371.8Z" fill="url(#watercolor-watermelon-motion-g-stripe-soft)"/><path d="M214 372.2 C214.2 377.1 213.5 389.3 215 401.7 C216.6 414.2 221.8 439.5 223.1 447.1 L234.9 444.9 C233.6 437.5 228.4 412.5 227 400.3 C225.5 388.1 226.2 376.5 226 371.8Z" fill="url(#watercolor-watermelon-motion-g-stripe-soft)"/><path d="M247.5 372.2 C247.6 377.1 246.5 389.2 247.8 401.6 C249.1 414.1 253.9 439.5 255.1 447.1 L266.9 444.9 C265.5 437.5 259.9 412.6 258.2 400.4 C256.5 388.2 256.8 376.6 256.5 371.8Z" fill="url(#watercolor-watermelon-motion-g-stripe-soft)"/><path d="M278 372.2 C278.2 377.1 277.5 389.3 279 401.7 C280.6 414.2 285.8 439.5 287.1 447.1 L298.9 444.9 C297.6 437.5 292.4 412.5 291 400.3 C289.5 388.1 290.2 376.5 290 371.8Z" fill="url(#watercolor-watermelon-motion-g-stripe-soft)"/><path d="M311.5 372.2 C311.6 377.1 310.5 389.2 311.8 401.6 C313.1 414.1 317.9 439.5 319.1 447.1 L330.9 444.9 C329.5 437.5 323.9 412.6 322.2 400.4 C320.5 388.2 320.8 376.6 320.5 371.8Z" fill="url(#watercolor-watermelon-motion-g-stripe-soft)"/><path d="M342 372.2 C342.2 377.1 341.5 389.3 343 401.7 C344.6 414.2 349.8 439.5 351.1 447.1 L362.9 444.9 C361.6 437.5 356.4 412.5 355 400.3 C353.5 388.1 354.2 376.5 354 371.8Z" fill="url(#watercolor-watermelon-motion-g-stripe-soft)"/><path d="M375.5 372.2 C375.6 377.1 374.5 389.2 375.8 401.6 C377.1 414.1 381.9 439.5 383.1 447.1 L394.9 444.9 C393.5 437.5 387.9 412.6 386.2 400.4 C384.5 388.2 384.8 376.6 384.5 371.8Z" fill="url(#watercolor-watermelon-motion-g-stripe-soft)"/><path d="M406 372.2 C406.2 377.1 405.5 389.3 407 401.7 C408.6 414.2 413.8 439.5 415.1 447.1 L426.9 444.9 C425.6 437.5 420.4 412.5 419 400.3 C417.5 388.1 418.2 376.5 418 371.8Z" fill="url(#watercolor-watermelon-motion-g-stripe-soft)"/><path d="M183.69 386.31 A156 156 0 0 0 404.31 386.31 L424.31 395.31 A156 156 0 0 1 203.69 395.31Z" fill="#48723a" opacity="0.22"/></g><path d="M294 276 L314 285 L424.31 395.31 L404.31 386.31Z" fill="url(#watercolor-watermelon-motion-g-pith-soft)" stroke="#d5ddbb" stroke-width="2.6" stroke-opacity="0.32"/><path d="M301 290 L311 296 L413 389 L403 381Z" fill="#c53e4c"/><path d="M294 276 L183.69 386.31 A156 156 0 0 0 404.31 386.31Z" fill="url(#watercolor-watermelon-motion-g-skin-soft)" stroke="#48723a" stroke-width="2.6" stroke-opacity="0.32"/><path d="M294 282 L190 386 A149 149 0 0 0 398 386Z" fill="url(#watercolor-watermelon-motion-g-pith-soft)"/><path d="M294 293 L201 383 A139 139 0 0 0 387 383Z" fill="url(#watercolor-watermelon-motion-g-flesh-soft)"/><g clip-path="url(#watercolor-watermelon-motion-clip2)"><path d="M294 293 L201 383 A139 139 0 0 0 387 383Z" fill="url(#watercolor-watermelon-motion-fade9)"/><path d="M277.2 385.9 C278.3 386.1 279.4 389.8 279.7 391.3 C280 392.9 279.8 394.4 279.1 395.3 C278.5 396.2 276.7 397 275.7 396.8 C274.6 396.7 273.2 395.5 272.8 394.4 C272.4 393.3 272.7 391.9 273.5 390.5 C274.2 389 276.2 385.8 277.2 385.9Z" fill="url(#watercolor-watermelon-motion-g-seed-soft)" stroke="#2d2f2b" stroke-width="0.7" stroke-opacity="0.32"/><path d="M275.4 391.7 C275.3 392.1 275.2 393.4 275.1 393.7" fill="none" stroke="#6c5951" stroke-width="0.7" opacity="0.5"/><path d="M285.4 345.7 C286.4 345.3 289 348.2 290 349.4 C291 350.7 291.4 352.1 291.2 353.3 C291 354.4 289.8 355.8 288.8 356.1 C287.8 356.5 285.9 356 285.1 355.2 C284.3 354.4 283.9 353 284 351.4 C284 349.8 284.4 346 285.4 345.7Z" fill="url(#watercolor-watermelon-motion-g-seed-soft)" stroke="#2d2f2b" stroke-width="0.7" stroke-opacity="0.32"/><path d="M250.6 358.9 C251.6 359.3 251.9 363.1 251.8 364.7 C251.8 366.3 251.2 367.7 250.4 368.5 C249.5 369.2 247.7 369.6 246.7 369.2 C245.7 368.8 244.5 367.3 244.4 366.1 C244.3 365 244.9 363.7 245.9 362.5 C247 361.2 249.7 358.5 250.6 358.9Z" fill="url(#watercolor-watermelon-motion-g-seed-soft)" stroke="#2d2f2b" stroke-width="0.7" stroke-opacity="0.32"/><path d="M317.1 329.6 C317.5 328.7 321.4 328.7 323 328.9 C324.5 329 325.9 329.7 326.6 330.6 C327.2 331.5 327.5 333.4 327 334.4 C326.5 335.3 324.9 336.3 323.8 336.4 C322.7 336.4 321.4 335.7 320.2 334.6 C319.1 333.5 316.6 330.6 317.1 329.6Z" fill="url(#watercolor-watermelon-motion-g-seed-soft)" stroke="#2d2f2b" stroke-width="0.7" stroke-opacity="0.32"/><path d="M309.2 373.1 C310.2 373.3 311.2 377 311.5 378.6 C311.8 380.1 311.5 381.6 310.8 382.5 C310.2 383.4 308.4 384.1 307.4 383.9 C306.3 383.8 304.9 382.5 304.5 381.4 C304.2 380.4 304.5 378.9 305.3 377.5 C306.1 376.1 308.1 372.9 309.2 373.1Z" fill="url(#watercolor-watermelon-motion-g-seed-soft)" stroke="#2d2f2b" stroke-width="0.7" stroke-opacity="0.32"/><path d="M307.2 378.8 C307.1 379.2 306.9 380.5 306.9 380.8" fill="none" stroke="#6c5951" stroke-width="0.7" opacity="0.5"/><path d="M350.9 367 C351.5 367.8 349.5 371.1 348.5 372.4 C347.6 373.7 346.3 374.5 345.2 374.6 C344.1 374.7 342.4 374 341.8 373.1 C341.2 372.2 341.1 370.3 341.7 369.3 C342.2 368.3 343.5 367.6 345 367.2 C346.6 366.8 350.3 366.1 350.9 367Z" fill="url(#watercolor-watermelon-motion-g-seed-soft)" stroke="#2d2f2b" stroke-width="0.7" stroke-opacity="0.32"/><path d="M268.8 326.9 C269.7 327.5 269.1 331.3 268.7 332.8 C268.4 334.4 267.6 335.6 266.6 336.2 C265.6 336.7 263.7 336.7 262.8 336.1 C261.9 335.5 261.1 333.8 261.2 332.7 C261.3 331.6 262.2 330.4 263.5 329.4 C264.7 328.4 267.9 326.3 268.8 326.9Z" fill="url(#watercolor-watermelon-motion-g-seed-soft)" stroke="#2d2f2b" stroke-width="0.7" stroke-opacity="0.32"/><path d="M255.1 391.2 C255.9 391.9 254.7 395.6 254.1 397.1 C253.5 398.5 252.5 399.6 251.4 400 C250.4 400.4 248.5 400.1 247.7 399.4 C246.9 398.6 246.4 396.8 246.7 395.7 C247 394.6 248.1 393.6 249.5 392.8 C250.9 392.1 254.3 390.5 255.1 391.2Z" fill="url(#watercolor-watermelon-motion-g-seed-soft)" stroke="#2d2f2b" stroke-width="0.7" stroke-opacity="0.32"/><path d="M224.8 372.6 C225.6 373.2 224.8 377 224.3 378.5 C223.9 380 223 381.2 221.9 381.7 C220.9 382.2 219 382 218.2 381.4 C217.3 380.7 216.6 379 216.8 377.9 C217 376.7 218 375.6 219.3 374.7 C220.6 373.8 224 372 224.8 372.6Z" fill="url(#watercolor-watermelon-motion-g-seed-soft)" stroke="#2d2f2b" stroke-width="0.7" stroke-opacity="0.32"/><path d="M220.4 376.8 C220.2 377 219.4 378.1 219.2 378.4" fill="none" stroke="#6c5951" stroke-width="0.7" opacity="0.5"/><path d="M318.5 396.6 C319.5 397.1 319.6 400.9 319.4 402.5 C319.3 404.1 318.7 405.5 317.8 406.2 C316.9 406.9 315.1 407.1 314.1 406.7 C313.1 406.3 312 404.7 312 403.6 C311.9 402.5 312.6 401.1 313.7 400 C314.8 398.8 317.6 396.2 318.5 396.6Z" fill="url(#watercolor-watermelon-motion-g-seed-soft)" stroke="#2d2f2b" stroke-width="0.7" stroke-opacity="0.32"/><path d="M370.1 371.4 C371.1 371 373.8 373.8 374.8 375 C375.8 376.3 376.3 377.7 376.1 378.8 C376 379.9 374.8 381.4 373.8 381.8 C372.8 382.1 370.9 381.7 370.1 380.9 C369.3 380.2 368.9 378.7 368.9 377.1 C368.9 375.5 369.1 371.7 370.1 371.4Z" fill="url(#watercolor-watermelon-motion-g-seed-soft)" stroke="#2d2f2b" stroke-width="0.7" stroke-opacity="0.32"/><path d="M328.2 352.8 C329.1 353.4 328.4 357.2 328 358.8 C327.6 360.3 326.8 361.5 325.8 362.1 C324.8 362.6 322.9 362.5 322 361.9 C321.1 361.3 320.4 359.6 320.5 358.5 C320.6 357.4 321.5 356.2 322.8 355.2 C324.1 354.3 327.3 352.2 328.2 352.8Z" fill="url(#watercolor-watermelon-motion-g-seed-soft)" stroke="#2d2f2b" stroke-width="0.7" stroke-opacity="0.32"/><path d="M335.1 390.2 C335.8 389.3 339.5 390.3 341 390.8 C342.5 391.3 343.7 392.2 344.2 393.2 C344.6 394.3 344.4 396.2 343.8 397 C343.1 397.8 341.3 398.5 340.2 398.3 C339.1 398 338 397.1 337.1 395.7 C336.3 394.4 334.5 391 335.1 390.2Z" fill="url(#watercolor-watermelon-motion-g-seed-soft)" stroke="#2d2f2b" stroke-width="0.7" stroke-opacity="0.32"/><path d="M339.2 394.7 C339.5 394.9 340.5 395.7 340.8 395.9" fill="none" stroke="#6c5951" stroke-width="0.7" opacity="0.5"/><g data-part="cut-shine" opacity="0.38"><path d="M257.8 358.2 A7 19 -27 1 0 270.2 351.8 A7 19 -27 1 0 257.8 358.2Z" fill="url(#watercolor-watermelon-motion-gloss)" opacity="0.24"/></g></g></g></g></svg>
